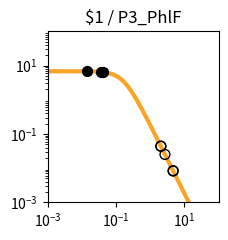

The script that saved this image: (Note: this script raises an exception after producing the figure.)
import matplotlib.pyplot as plt
import matplotlib.ticker as ticker
import numpy as np

fig, ax = plt.subplots(figsize=(2.5,2.5))

plt.xlim(1.000000e-03, 1.000000e+02)
plt.ylim(1.000000e-03, 1.000000e+02)

x = np.array([1.000000e-03,1.122018e-03,1.258925e-03,1.412538e-03,1.584893e-03,1.778279e-03,1.995262e-03,2.238721e-03,2.511886e-03,2.818383e-03,3.162278e-03,3.548134e-03,3.981072e-03,4.466836e-03,5.011872e-03,5.623413e-03,6.309573e-03,7.079458e-03,7.943282e-03,8.912509e-03,1.000000e-02,1.122018e-02,1.258925e-02,1.412538e-02,1.584893e-02,1.778279e-02,1.995262e-02,2.238721e-02,2.511886e-02,2.818383e-02,3.162278e-02,3.548134e-02,3.981072e-02,4.466836e-02,5.011872e-02,5.623413e-02,6.309573e-02,7.079458e-02,7.943282e-02,8.912509e-02,1.000000e-01,1.122018e-01,1.258925e-01,1.412538e-01,1.584893e-01,1.778279e-01,1.995262e-01,2.238721e-01,2.511886e-01,2.818383e-01,3.162278e-01,3.548134e-01,3.981072e-01,4.466836e-01,5.011872e-01,5.623413e-01,6.309573e-01,7.079458e-01,7.943282e-01,8.912509e-01,1.000000e+00,1.122018e+00,1.258925e+00,1.412538e+00,1.584893e+00,1.778279e+00,1.995262e+00,2.238721e+00,2.511886e+00,2.818383e+00,3.162278e+00,3.548134e+00,3.981072e+00,4.466836e+00,5.011872e+00,5.623413e+00,6.309573e+00,7.079458e+00,7.943282e+00,8.912509e+00,1.000000e+01,1.122018e+01,1.258925e+01,1.412538e+01,1.584893e+01,1.778279e+01,1.995262e+01,2.238721e+01,2.511886e+01,2.818383e+01,3.162278e+01,3.548134e+01,3.981072e+01,4.466836e+01,5.011872e+01,5.623413e+01,6.309573e+01,7.079458e+01,7.943282e+01,8.912509e+01,1.000000e+02,])
y = np.array([6.793769e+00,6.793708e+00,6.793632e+00,6.793537e+00,6.793416e+00,6.793264e+00,6.793072e+00,6.792831e+00,6.792526e+00,6.792143e+00,6.791659e+00,6.791050e+00,6.790283e+00,6.789315e+00,6.788097e+00,6.786561e+00,6.784627e+00,6.782191e+00,6.779123e+00,6.775260e+00,6.770398e+00,6.764279e+00,6.756583e+00,6.746908e+00,6.734754e+00,6.719497e+00,6.700365e+00,6.676407e+00,6.646453e+00,6.609081e+00,6.562573e+00,6.504879e+00,6.433593e+00,6.345940e+00,6.238810e+00,6.108831e+00,5.952525e+00,5.766560e+00,5.548098e+00,5.295258e+00,5.007628e+00,4.686765e+00,4.336552e+00,3.963289e+00,3.575410e+00,3.182809e+00,2.795870e+00,2.424391e+00,2.076633e+00,1.758681e+00,1.474197e+00,1.224541e+00,1.009143e+00,8.260148e-01,6.722568e-01,5.445086e-01,4.392943e-01,3.532611e-01,2.833258e-01,2.267482e-01,1.811542e-01,1.445265e-01,1.151755e-01,9.170305e-02,7.296195e-02,5.801777e-02,4.611348e-02,3.663846e-02,2.910190e-02,2.311031e-02,1.834895e-02,1.456644e-02,1.156234e-02,9.176956e-03,7.283160e-03,5.779843e-03,4.586616e-03,3.639594e-03,2.888025e-03,2.291602e-03,1.818316e-03,1.442758e-03,1.144755e-03,9.082964e-04,7.206752e-04,5.718065e-04,4.536873e-04,3.599670e-04,2.856060e-04,2.266059e-04,1.797936e-04,1.426516e-04,1.131823e-04,8.980074e-05,7.124938e-05,5.653040e-05,4.485210e-05,3.558634e-05,2.823474e-05,2.240187e-05,1.777397e-05,])
c = "#f9a427"

hi_x = np.array([3.764720e-02,1.441308e-02,4.111000e-02,])
hi_y = np.array([6.470056e+00,6.744975e+00,6.410916e+00,])
lo_x = np.array([4.657120e+00,2.699413e+00,4.710304e+00,2.044954e+00,2.045134e+00,])
lo_y = np.array([8.439755e-03,2.519537e-02,8.249539e-03,4.390320e-02,4.389550e-02,])

plt.loglog(x,y,lw=3,color=c)
plt.scatter(hi_x,hi_y,marker='o',s=50,color='black',zorder=10)
plt.scatter(lo_x,lo_y,marker='o',s=50,edgecolors='black',color='none',zorder=10)

plt.title("$1 / P3_PhlF")

ax.xaxis.set_major_locator(ticker.LogLocator(numticks=3))
ax.yaxis.set_major_locator(ticker.LogLocator(numticks=3))

ax.set_aspect('equal')
plt.tight_layout()

plt.savefig("/content/output/0x8E/response_plot_$1_P3_PhlF.png", bbox_inches='tight')
